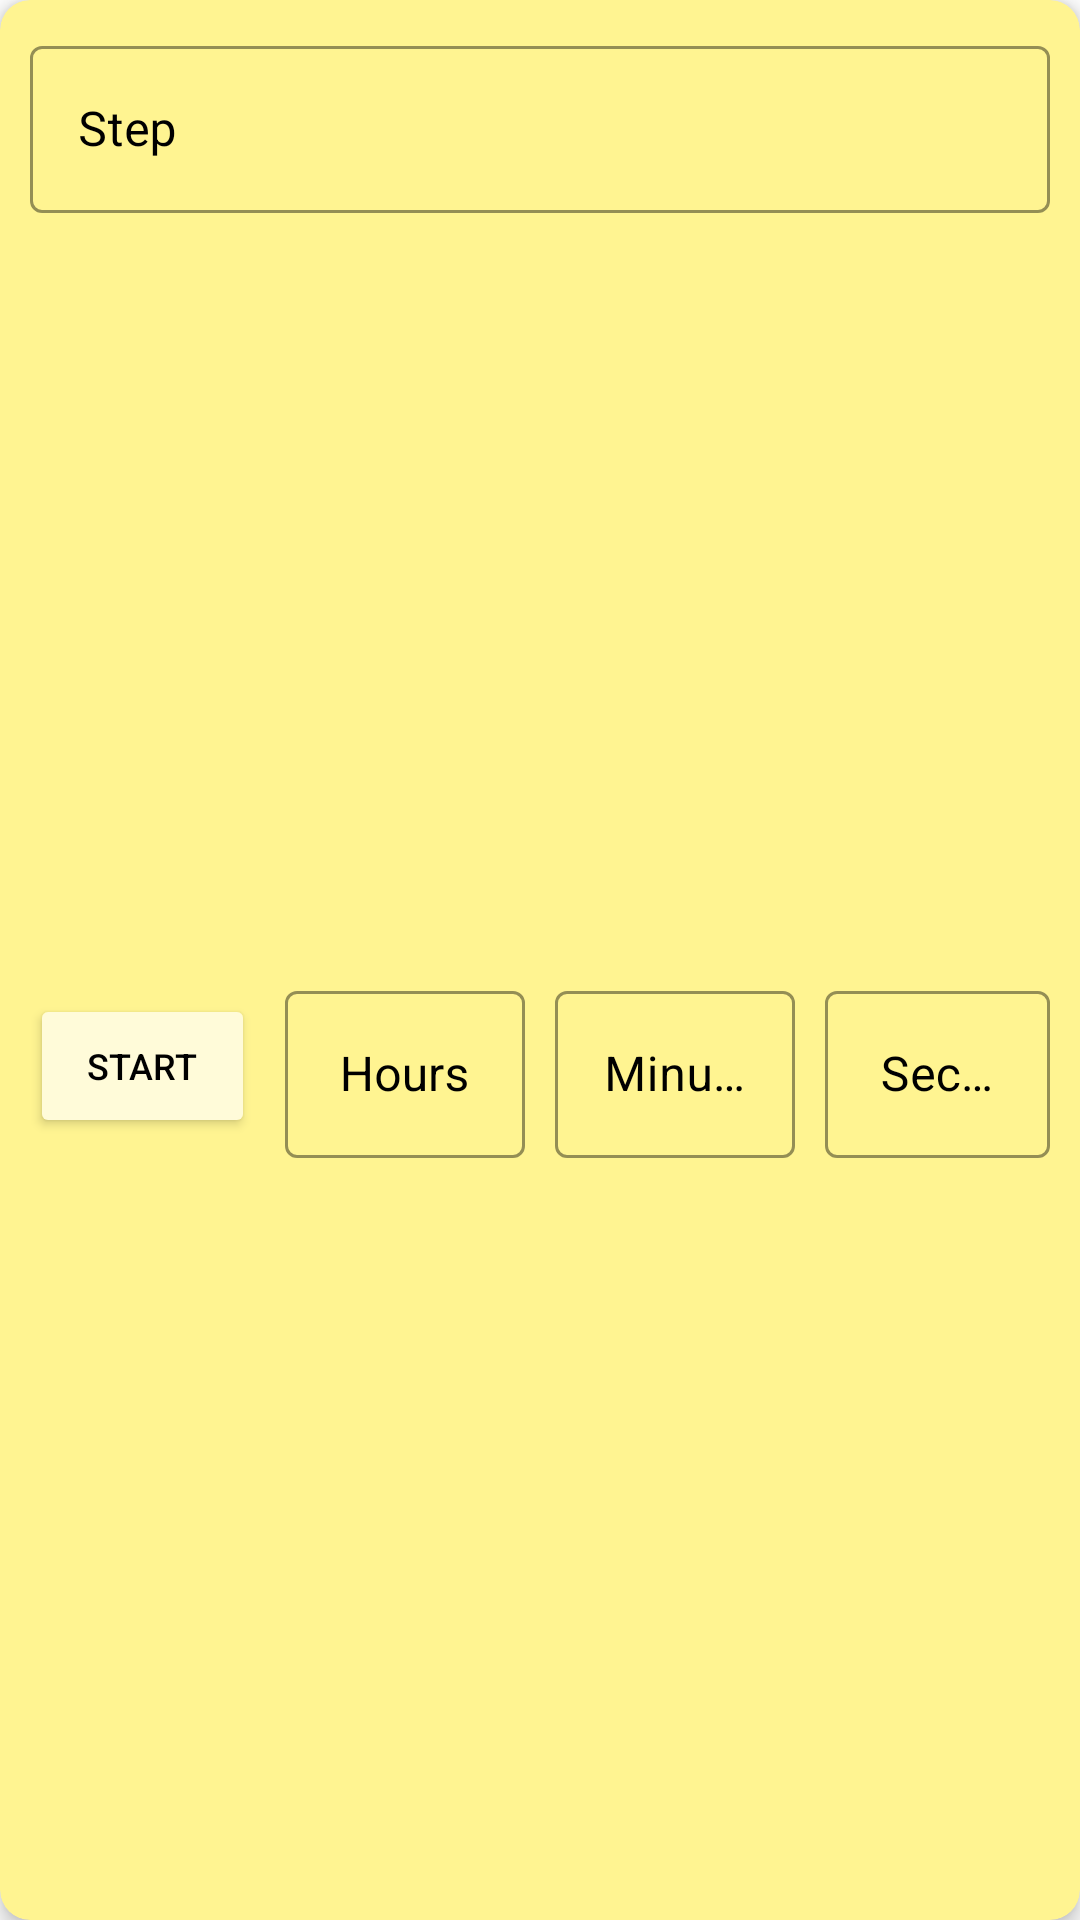

This screen was rendered from an Android layout file. Write that file and the resources it references.
<!-- AndroidManifest.xml: application theme Theme.Stop_loafing_around -->
<!-- res/layout/show_step_layout.xml -->
<?xml version="1.0" encoding="utf-8"?>
<androidx.cardview.widget.CardView xmlns:android="http://schemas.android.com/apk/res/android"
    xmlns:app="http://schemas.android.com/apk/res-auto"
    android:layout_width="match_parent"
    android:layout_height="wrap_content"
    android:layout_margin="10dp"
    android:layout_marginBottom="10dp"
    app:cardBackgroundColor="@color/yellow_primary_1"
    app:cardCornerRadius="10dp"
    app:cardElevation="4dp">

    <LinearLayout
        android:layout_width="match_parent"
        android:layout_height="match_parent"
        android:orientation="vertical">

        <com.google.android.material.textfield.TextInputLayout
            android:id="@+id/step_number_hint"
            style="@style/Widget.MaterialComponents.TextInputLayout.OutlinedBox"
            android:layout_width="match_parent"
            android:layout_height="wrap_content"
            android:layout_margin="10dp"
            android:hint="Step"
            android:textColorHint="#000000"
            app:boxStrokeColor="#000000"
            app:hintTextColor="#000000">

            <com.google.android.material.textfield.TextInputEditText
                android:id="@+id/step_text"
                android:layout_width="match_parent"
                android:layout_height="wrap_content"
                android:clickable="true"
                android:editable="false"
                android:enabled="false"
                android:textColor="#000000" />
        </com.google.android.material.textfield.TextInputLayout>

        <LinearLayout
            android:id="@+id/linearLayout_show_timer"
            android:layout_width="match_parent"
            android:layout_height="match_parent"
            android:layout_marginBottom="10dp"
            android:orientation="horizontal">

            <Button
                android:id="@+id/start_timer"
                android:layout_width="match_parent"
                android:layout_height="wrap_content"
                android:layout_gravity="center"
                android:layout_marginLeft="10dp"
                android:layout_marginRight="5dp"
                android:layout_weight="1"
                android:backgroundTint="@color/yellow_primary_3"
                android:gravity="center"
                android:text="Start"
                android:textColor="#000000"
                android:textSize="12sp"
                app:cornerRadius="100dp" />

            <com.google.android.material.textfield.TextInputLayout
                style="@style/Widget.MaterialComponents.TextInputLayout.OutlinedBox"
                android:layout_width="match_parent"
                android:layout_height="match_parent"
                android:layout_gravity="center"
                android:layout_marginLeft="5dp"
                android:layout_marginRight="5dp"
                android:layout_weight="1"
                android:gravity="center"
                android:hint="Hours"
                android:textColorHint="#000000"
                app:boxStrokeColor="#000000"
                app:hintTextColor="#000000">

                <com.google.android.material.textfield.TextInputEditText
                    android:id="@+id/hours_step"
                    android:layout_width="match_parent"
                    android:layout_height="wrap_content"
                    android:clickable="true"
                    android:editable="false"
                    android:enabled="false"
                    android:gravity="center"
                    android:inputType="none"
                    android:maxLength="2"
                    android:textColor="#000000" />
            </com.google.android.material.textfield.TextInputLayout>

            <com.google.android.material.textfield.TextInputLayout
                style="@style/Widget.MaterialComponents.TextInputLayout.OutlinedBox"
                android:layout_width="match_parent"
                android:layout_height="wrap_content"
                android:layout_gravity="center"
                android:layout_marginLeft="5dp"
                android:layout_marginRight="5dp"
                android:layout_weight="1"
                android:gravity="center"
                android:hint="Minutes"
                android:textColorHint="#000000"
                app:boxStrokeColor="#000000"
                app:hintTextColor="#000000">

                <com.google.android.material.textfield.TextInputEditText
                    android:id="@+id/minutes_step"
                    android:layout_width="match_parent"
                    android:layout_height="wrap_content"
                    android:clickable="true"
                    android:editable="false"
                    android:enabled="false"
                    android:gravity="center"
                    android:inputType="none"
                    android:maxLength="2"
                    android:textColor="#000000" />
            </com.google.android.material.textfield.TextInputLayout>

            <com.google.android.material.textfield.TextInputLayout
                style="@style/Widget.MaterialComponents.TextInputLayout.OutlinedBox"
                android:layout_width="match_parent"
                android:layout_height="wrap_content"
                android:layout_gravity="center"
                android:layout_marginLeft="5dp"
                android:layout_marginRight="10dp"
                android:layout_weight="1"
                android:gravity="center"
                android:hint="Seconds"
                android:textColorHint="#000000"
                app:boxStrokeColor="#000000"
                app:hintTextColor="#000000">

                <com.google.android.material.textfield.TextInputEditText
                    android:id="@+id/seconds_step"
                    android:layout_width="match_parent"
                    android:layout_height="wrap_content"
                    android:clickable="true"
                    android:editable="false"
                    android:enabled="false"
                    android:gravity="center"
                    android:inputType="none"
                    android:maxLength="2"
                    android:textColor="#000000" />
            </com.google.android.material.textfield.TextInputLayout>
        </LinearLayout>

        <androidx.cardview.widget.CardView
            android:id="@+id/show_card_img"
            android:layout_width="match_parent"
            android:layout_height="match_parent"
            android:layout_margin="10dp"
            app:cardBackgroundColor="@color/yellow_primary_2"
            app:cardCornerRadius="5dp"
            app:cardElevation="4dp">

            <ImageView
                android:id="@+id/step_img"
                android:layout_width="match_parent"
                android:layout_height="wrap_content"
                android:adjustViewBounds="true" />
        </androidx.cardview.widget.CardView>

    </LinearLayout>

</androidx.cardview.widget.CardView>
<!-- resources referenced by this layout -->
<resources>
  <color name="yellow_primary_1">#FFF491</color>
  <color name="yellow_primary_2">#FFF8B8</color>
  <color name="yellow_primary_3">#FFFBD9</color>
  <style name="Theme.Stop_loafing_around" parent="Theme.MaterialComponents.DayNight.NoActionBar">
          
          <item name="colorPrimary">@color/yellow_primary_1</item>
          <item name="colorPrimaryVariant">@color/yellow_primary_2</item>
          <item name="colorOnPrimary">@color/white</item>
          
          <item name="colorSecondary">@color/green_primary_1</item>
          <item name="colorSecondaryVariant">@color/green_primary_2</item>
          <item name="colorOnSecondary">#000000</item>
          
          <item name="android:statusBarColor" tools:targetApi="l">@color/green_primary_1</item>
          
      </style>
  <color name="white">#FFFFFFFF</color>
  <color name="green_primary_1">#42FFA7</color>
  <color name="green_primary_2">#69FFB9</color>
</resources>
